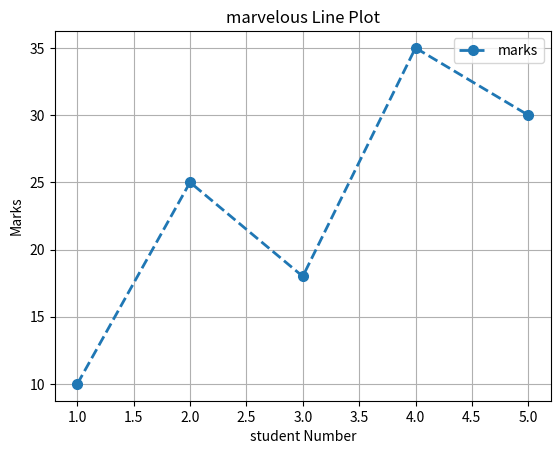

Source code (Python):
import matplotlib.pyplot as plt


def main():
    X = [1,2,3,4,5]
    Y = [10,25,18,35,30]
    
    plt.plot(
        X,
        Y,
        marker = 'o',
        linestyle = "--",
        linewidth = 2,
        markersize = 7,
        label = "marks"
    )
    
    plt.title("marvelous Line Plot")
    plt.xlabel("student Number")
    plt.ylabel("Marks")
    
    plt.grid(True)
    plt.legend()
    plt.show()

if __name__ == "__main__":
    main()
